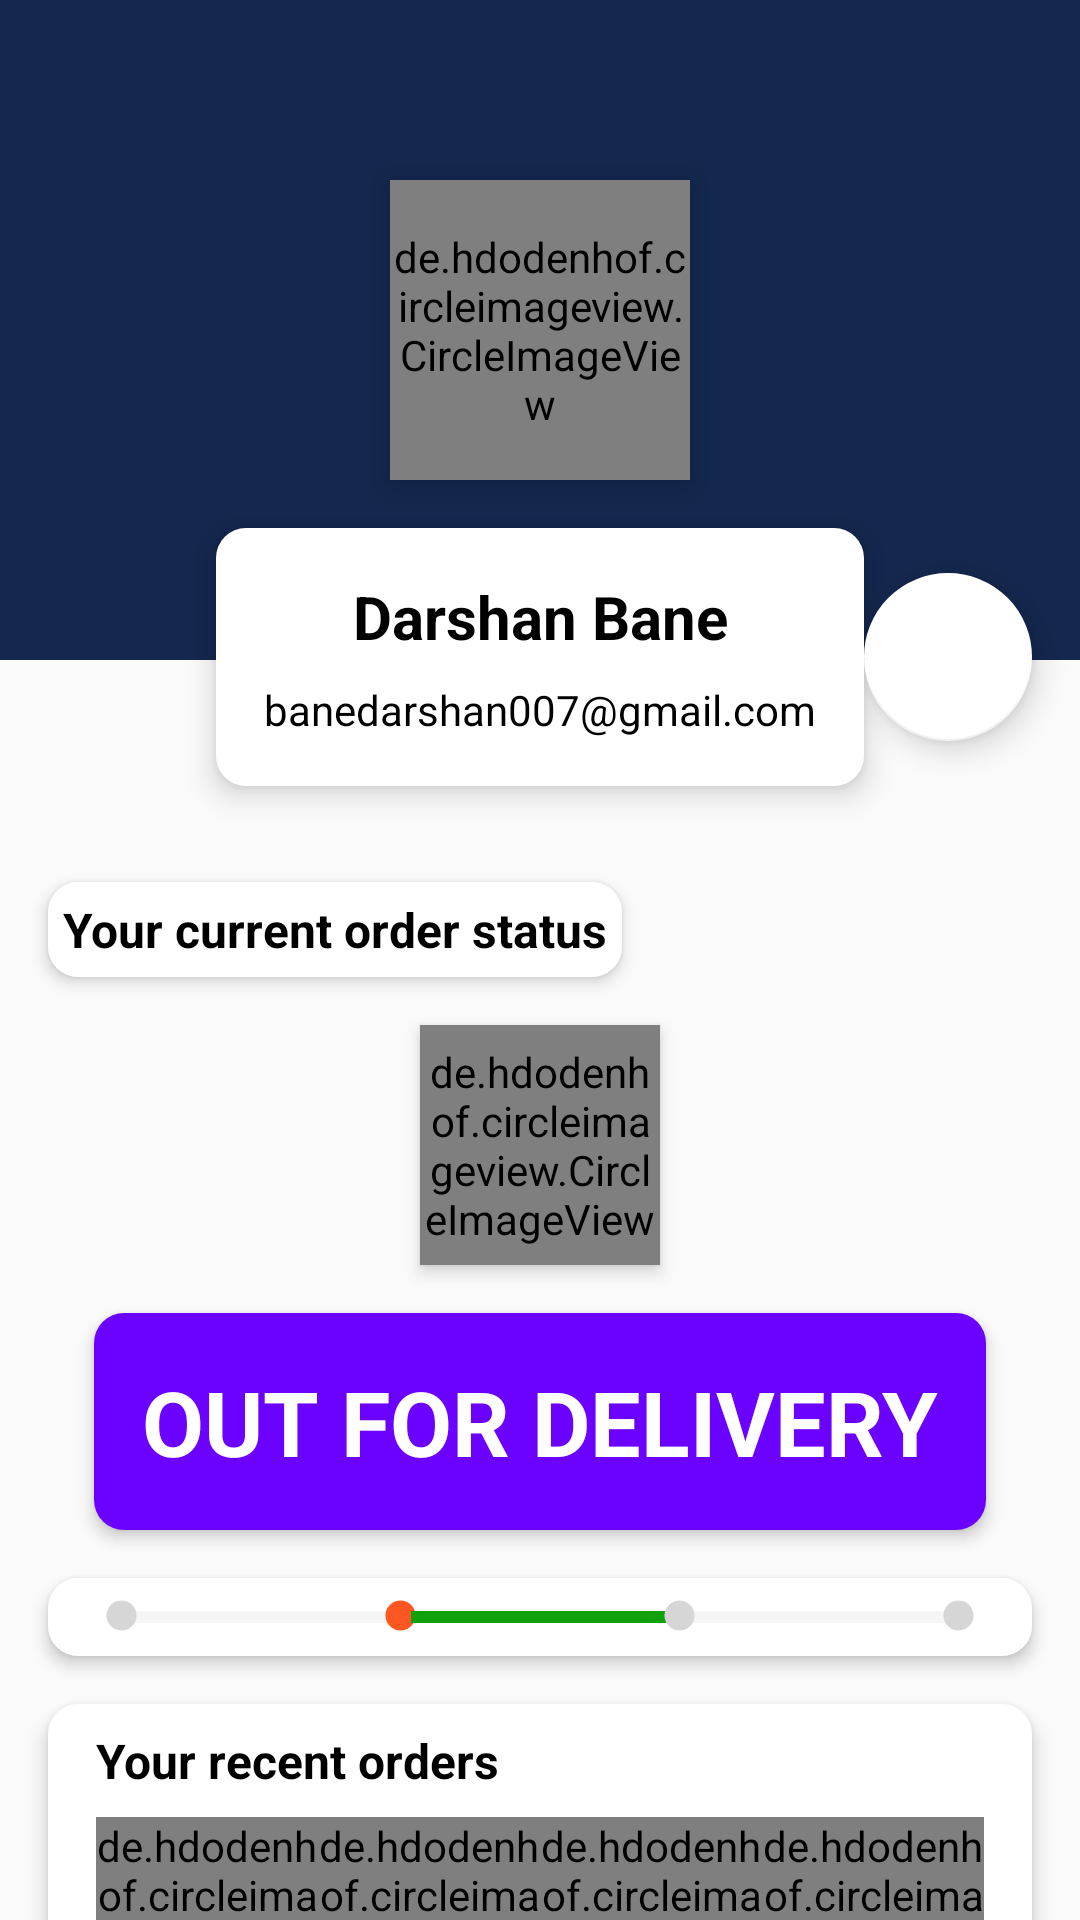

This screen was rendered from an Android layout file. Write that file and the resources it references.
<!-- AndroidManifest.xml: application theme AppTheme -->
<!-- res/layout/fragment_my_account.xml -->
<?xml version="1.0" encoding="utf-8"?>
<FrameLayout xmlns:android="http://schemas.android.com/apk/res/android"
    xmlns:tools="http://schemas.android.com/tools"
    android:layout_width="match_parent"
    android:layout_height="match_parent"
    tools:context=".MyAccountFragment">


    <androidx.core.widget.NestedScrollView
        android:layout_width="match_parent"
        android:layout_height="match_parent">

        <LinearLayout
            android:layout_width="match_parent"
            android:layout_height="wrap_content"
            android:orientation="vertical">

            <include layout="@layout/profile_data_layout"/>
            <include layout="@layout/order_status_layout" />
            <include layout="@layout/your_recent_orders_layout"/>
            <include layout="@layout/my_addresses_layout"/>

            <Button
                android:id="@+id/sign_out_btn"
                android:layout_width="match_parent"
                android:layout_height="60dp"
                android:layout_marginStart="16dp"
                android:layout_marginEnd="16dp"
                android:layout_marginBottom="16dp"
                android:backgroundTint="@color/colorPrimary"
                android:text="Sign Out"
                android:textColor="@color/sign_up_color"
                android:textSize="14sp"
                android:textStyle="bold" />
        </LinearLayout>
    </androidx.core.widget.NestedScrollView>
</FrameLayout>
<!-- res/layout/profile_data_layout.xml (included above) -->
<?xml version="1.0" encoding="utf-8"?>
<androidx.constraintlayout.widget.ConstraintLayout xmlns:android="http://schemas.android.com/apk/res/android"
    xmlns:app="http://schemas.android.com/apk/res-auto"
    xmlns:tools="http://schemas.android.com/tools"
    android:layout_width="match_parent"
    android:layout_height="wrap_content">

    <LinearLayout
        android:id="@+id/linearLayout6"
        android:layout_width="0dp"
        android:layout_height="220dp"
        android:background="@color/colorPrimary"
        android:orientation="horizontal"
        app:layout_constraintEnd_toEndOf="parent"
        app:layout_constraintStart_toStartOf="parent"
        app:layout_constraintTop_toTopOf="parent">

    </LinearLayout>

    <de.hdodenhof.circleimageview.CircleImageView
        android:id="@+id/profile_image"
        android:layout_width="100dp"
        android:layout_height="100dp"
        android:elevation="6dp"
        android:src="@drawable/ic_profile"
        app:civ_border_color="@color/sign_up_color"
        app:civ_border_width="5dp"
        app:layout_constraintBottom_toBottomOf="@+id/linearLayout6"
        app:layout_constraintEnd_toEndOf="@+id/linearLayout6"
        app:layout_constraintStart_toStartOf="@+id/linearLayout6"
        app:layout_constraintTop_toTopOf="@+id/linearLayout6" />

    <LinearLayout
        android:id="@+id/linearLayout7"
        android:layout_width="wrap_content"
        android:layout_height="wrap_content"
        android:layout_marginTop="16dp"
        android:layout_marginBottom="16dp"
        android:background="@drawable/slider_background"
        android:elevation="6dp"
        android:orientation="vertical"
        android:padding="16dp"
        app:layout_constraintBottom_toBottomOf="parent"
        app:layout_constraintEnd_toEndOf="parent"
        app:layout_constraintStart_toStartOf="parent"
        app:layout_constraintTop_toBottomOf="@+id/profile_image">

        <TextView
            android:id="@+id/username"
            android:layout_width="match_parent"
            android:layout_height="wrap_content"
            android:layout_marginBottom="8dp"
            android:text="@string/darshan_bane"
            android:textAlignment="center"
            android:textColor="#000000"
            android:textSize="20sp"
            android:textStyle="bold" />

        <TextView
            android:id="@+id/user_email"
            android:layout_width="match_parent"
            android:layout_height="wrap_content"
            android:text="@string/banedarshan007_gmail_com"
            android:textAlignment="center"
            android:textColor="#000000" />
    </LinearLayout>

    <com.google.android.material.floatingactionbutton.FloatingActionButton
        android:id="@+id/settings_btn"
        android:layout_width="wrap_content"
        android:layout_height="wrap_content"
        android:layout_marginEnd="16dp"
        android:layout_weight="1"
        android:clickable="true"
        android:tint="@color/colorPrimary"
        app:backgroundTint="#FFFFFF"
        app:layout_constraintBottom_toBottomOf="@+id/linearLayout7"
        app:layout_constraintEnd_toEndOf="parent"
        app:layout_constraintTop_toTopOf="@+id/linearLayout7"
        app:srcCompat="@drawable/ic_account_settings" />

</androidx.constraintlayout.widget.ConstraintLayout>
<!-- res/layout/order_status_layout.xml (included above) -->
<?xml version="1.0" encoding="utf-8"?>
<androidx.constraintlayout.widget.ConstraintLayout xmlns:android="http://schemas.android.com/apk/res/android"
    xmlns:app="http://schemas.android.com/apk/res-auto"
    xmlns:tools="http://schemas.android.com/tools"
    android:layout_width="match_parent"
    android:layout_height="wrap_content">

    <TextView
        android:id="@+id/textView4"
        android:layout_width="wrap_content"
        android:layout_height="wrap_content"
        android:layout_marginStart="16dp"
        android:layout_marginTop="16dp"
        android:background="@drawable/slider_background"
        android:elevation="3dp"
        android:padding="5dp"
        android:text="Your current order status"
        android:textColor="#000000"
        android:textSize="16sp"
        android:textStyle="bold"
        app:layout_constraintStart_toStartOf="parent"
        app:layout_constraintTop_toTopOf="parent" />

    <de.hdodenhof.circleimageview.CircleImageView
        android:id="@+id/current_order_image"
        android:layout_width="80dp"
        android:layout_height="80dp"
        android:layout_marginStart="16dp"
        android:layout_marginTop="16dp"
        android:layout_marginEnd="16dp"
        android:elevation="3dp"
        android:src="@drawable/banner"
        app:civ_border_color="#6b01ff"
        app:civ_border_width="5dp"
        app:layout_constraintEnd_toEndOf="parent"
        app:layout_constraintStart_toStartOf="parent"
        app:layout_constraintTop_toBottomOf="@+id/textView4" />

    <TextView
        android:id="@+id/tv_current_order_status"
        android:layout_width="wrap_content"
        android:layout_height="wrap_content"
        android:layout_marginStart="16dp"
        android:layout_marginTop="16dp"
        android:layout_marginEnd="16dp"
        android:background="@drawable/slider_background"
        android:backgroundTint="#6b01ff"
        android:elevation="3dp"
        android:padding="16dp"
        android:text="OUT FOR DELIVERY"
        android:textColor="@color/sign_up_color"
        android:textSize="30sp"
        android:textStyle="bold"
        app:layout_constraintEnd_toEndOf="parent"
        app:layout_constraintStart_toStartOf="parent"
        app:layout_constraintTop_toBottomOf="@+id/current_order_image" />

    <LinearLayout
        android:layout_width="0dp"
        android:layout_height="wrap_content"
        android:layout_marginStart="16dp"
        android:layout_marginTop="16dp"
        android:layout_marginEnd="16dp"
        android:layout_marginBottom="16dp"
        android:background="@drawable/slider_background"
        android:elevation="3dp"
        android:orientation="horizontal"
        android:padding="5dp"
        app:layout_constraintBottom_toBottomOf="parent"
        app:layout_constraintEnd_toEndOf="parent"
        app:layout_constraintStart_toStartOf="parent"
        app:layout_constraintTop_toBottomOf="@+id/tv_current_order_status">

        <ImageView
            android:id="@+id/ordered_indicator"
            android:layout_width="15dp"
            android:layout_height="15dp"
            android:src="@drawable/selected_dot"
            android:translationX="12dp"
            app:tint="@color/RecyclerViewBackground" />

        <ProgressBar
            android:id="@+id/order_packed_progress"
            style="?android:attr/progressBarStyleHorizontal"
            android:layout_width="wrap_content"
            android:layout_height="wrap_content"
            android:layout_weight="1"
            android:progressBackgroundTint="@color/RecyclerViewBackground"
            android:progress="0"
            android:progressTint="@color/successGreen"
            android:translationX="8dp" />

        <ImageView
            android:id="@+id/packed_indicator"
            android:layout_width="15dp"
            android:layout_height="15dp"
            android:src="@drawable/selected_dot"
            android:translationX="4dp" />

        <ProgressBar
            android:id="@+id/packed_shipping_indicator"
            style="?android:attr/progressBarStyleHorizontal"
            android:layout_width="wrap_content"
            android:layout_height="wrap_content"
            android:layout_weight="1"
            android:progressBackgroundTint="@color/RecyclerViewBackground"
            android:progress="100"
            android:progressTint="@color/successGreen" />

        <ImageView
            android:id="@+id/shipped_indicator"
            android:layout_width="15dp"
            android:layout_height="15dp"
            android:src="@drawable/selected_dot"
            android:translationX="-4dp"
            app:tint="@color/RecyclerViewBackground" />

        <ProgressBar
            android:id="@+id/shipped_delivered_progress"
            style="?android:attr/progressBarStyleHorizontal"
            android:layout_width="wrap_content"
            android:layout_height="wrap_content"
            android:layout_weight="1"
            android:progressBackgroundTint="@color/RecyclerViewBackground"
            android:progress="0"
            android:progressTint="@color/successGreen"
            android:translationX="-8dp" />

        <ImageView
            android:id="@+id/delivered_indicator"
            android:layout_width="15dp"
            android:layout_height="15dp"
            android:src="@drawable/selected_dot"
            android:translationX="-12dp"
            app:tint="@color/RecyclerViewBackground" />
    </LinearLayout>

</androidx.constraintlayout.widget.ConstraintLayout>
<!-- res/layout/your_recent_orders_layout.xml (included above) -->
<?xml version="1.0" encoding="utf-8"?>
<androidx.constraintlayout.widget.ConstraintLayout
    xmlns:android="http://schemas.android.com/apk/res/android"
    xmlns:app="http://schemas.android.com/apk/res-auto"
    xmlns:tools="http://schemas.android.com/tools"
    android:background="@drawable/slider_background"
    android:layout_marginStart="16dp"
    android:layout_marginEnd="16dp"
    android:elevation="4dp"
    android:layout_width="match_parent"
    android:layout_height="wrap_content">

    <TextView
        android:id="@+id/textView15"
        android:layout_width="wrap_content"
        android:layout_height="wrap_content"
        android:layout_marginStart="16dp"
        android:layout_marginTop="8dp"
        android:text="Your recent orders"
        android:textColor="#000000"
        android:textSize="16sp"
        android:textStyle="bold"
        app:layout_constraintStart_toStartOf="parent"
        app:layout_constraintTop_toTopOf="parent" />

    <LinearLayout
        android:id="@+id/recent_orders_container"
        android:layout_width="0dp"
        android:layout_height="wrap_content"
        android:layout_marginStart="16dp"
        android:layout_marginTop="8dp"
        android:layout_marginEnd="16dp"
        android:layout_marginBottom="16dp"
        android:orientation="horizontal"
        app:layout_constraintBottom_toBottomOf="parent"
        app:layout_constraintEnd_toEndOf="parent"
        app:layout_constraintStart_toStartOf="parent"
        app:layout_constraintTop_toBottomOf="@+id/textView15">

        <de.hdodenhof.circleimageview.CircleImageView
            android:layout_width="70dp"
            android:layout_height="70dp"
            android:layout_weight="1"
            android:src="@drawable/banner"
            app:civ_border_color="#F10101"
            app:civ_border_width="4dp" />

        <de.hdodenhof.circleimageview.CircleImageView
            android:layout_width="70dp"
            android:layout_height="70dp"
            android:layout_weight="1"
            android:src="@drawable/banner"
            app:civ_border_color="#F10101"
            app:civ_border_width="4dp" />

        <de.hdodenhof.circleimageview.CircleImageView
            android:layout_width="70dp"
            android:layout_height="70dp"
            android:layout_weight="1"
            android:src="@drawable/banner"
            app:civ_border_color="#F10101"
            app:civ_border_width="4dp" />

        <de.hdodenhof.circleimageview.CircleImageView
            android:layout_width="70dp"
            android:layout_height="70dp"
            android:layout_weight="1"
            android:src="@drawable/maggy"
            app:civ_border_color="#F10101"
            app:civ_border_width="4dp" />


    </LinearLayout>
</androidx.constraintlayout.widget.ConstraintLayout>
<!-- res/layout/my_addresses_layout.xml (included above) -->
<?xml version="1.0" encoding="utf-8"?>
<androidx.constraintlayout.widget.ConstraintLayout
    xmlns:android="http://schemas.android.com/apk/res/android"
    xmlns:app="http://schemas.android.com/apk/res-auto"
    xmlns:tools="http://schemas.android.com/tools"
    android:background="@drawable/slider_background"
    android:elevation="4dp"
    android:layout_margin="16dp"
    android:layout_width="match_parent"
    android:layout_height="wrap_content">

    <TextView
        android:id="@+id/textView"
        android:layout_width="wrap_content"
        android:layout_height="wrap_content"
        android:layout_marginStart="16dp"
        android:layout_marginTop="16dp"
        android:text="My Addresses"
        android:textStyle="bold"
        android:textColor="#000000"
        android:textSize="16sp"
        app:layout_constraintStart_toStartOf="parent"
        app:layout_constraintTop_toTopOf="parent" />

    <Button
        android:id="@+id/view_all_addresses_btn"
        android:layout_width="wrap_content"
        android:layout_height="wrap_content"
        android:stateListAnimator="@null"
        android:text="View all"
        android:textColor="#F10101"
        android:background="@color/sign_up_color"
        app:layout_constraintEnd_toEndOf="parent"
        app:layout_constraintTop_toTopOf="parent" />

    <TextView
        android:id="@+id/address_fullname"
        android:layout_width="wrap_content"
        android:layout_height="wrap_content"
        android:layout_marginStart="16dp"
        android:layout_marginTop="16dp"
        android:text="Full Name"
        android:textColor="#000000"
        android:textStyle="bold"
        app:layout_constraintStart_toStartOf="parent"
        app:layout_constraintTop_toBottomOf="@+id/textView" />

    <TextView
        android:id="@+id/address"
        android:layout_width="0dp"
        android:layout_height="wrap_content"
        android:layout_marginStart="16dp"
        android:layout_marginTop="16dp"
        android:layout_marginEnd="16dp"
        android:text="Address"
        android:textColor="#000000"
        app:layout_constraintEnd_toEndOf="parent"
        app:layout_constraintStart_toStartOf="parent"
        app:layout_constraintTop_toBottomOf="@+id/address_fullname" />

    <TextView
        android:id="@+id/address_pincode"
        android:layout_width="wrap_content"
        android:layout_height="wrap_content"
        android:layout_marginStart="16dp"
        android:layout_marginTop="8dp"
        android:layout_marginBottom="16dp"
        android:text="pincode"
        android:textColor="#000000"
        android:textSize="12sp"
        android:textStyle="bold"
        app:layout_constraintBottom_toBottomOf="parent"
        app:layout_constraintStart_toStartOf="parent"
        app:layout_constraintTop_toBottomOf="@+id/address" />

</androidx.constraintlayout.widget.ConstraintLayout>
<!-- resources referenced by this layout -->
<resources>
  <color name="RecyclerViewBackground">#d6d6d6</color>
  <color name="colorPrimary">#14274e</color>
  <color name="sign_up_color">#ffffff</color>
  <color name="successGreen">#11A10C</color>
  <!-- drawable banner: jpg bitmap (drawable, 396154 bytes) -->
  <!-- drawable selected_dot (drawable) -->
  <?xml version="1.0" encoding="utf-8"?>
  <layer-list xmlns:android="http://schemas.android.com/apk/res/android">
  
      <item>
          <shape android:shape="ring"
              android:innerRadius="0dp"
              android:thickness="5dp"
              android:useLevel="false">
              <solid android:color="#FF5722"/>
          </shape>
      </item>
  </layer-list>
  <!-- drawable slider_background (drawable-v24) -->
  <?xml version="1.0" encoding="utf-8"?>
  <layer-list xmlns:android="http://schemas.android.com/apk/res/android"
      android:layout_height="match_parent"
      android:layout_width="wrap_content">
  
      <item>
          <shape android:shape="rectangle">
              <solid android:color="#ffffff"/>
              <corners android:radius="10dp"/>
          </shape>
      </item>
  </layer-list>
  <string name="banedarshan007_gmail_com">banedarshan007@gmail.com</string>
  <string name="darshan_bane">Darshan Bane</string>
  <style name="AppTheme" parent="Theme.AppCompat.Light.NoActionBar">
          <item name="colorPrimary">@color/colorPrimary</item>
          <item name="colorPrimaryDark">@color/colorPrimaryDark</item>
          <item name="colorAccent">@color/colorAccent</item>
          <item name="windowNoTitle">true</item>
          <item name="windowActionBar">false</item>
          <item name="drawerArrowStyle">@style/DrawerArrowStyle</item>
      </style>
  <color name="colorPrimaryDark">#394867</color>
  <color name="colorAccent">#FFC107</color>
  <style name="DrawerArrowStyle" parent="@style/Widget.AppCompat.DrawerArrowToggle">
          <item name="spinBars">true</item>
          <item name="color">@android:color/white</item>
      </style>
</resources>
